Photos from the image-classification dataset "ecg_dataset" in the GitHub repository SupriyaSkarpe/CPP-final-disease-prediction. Its 2 classes are: arrhythmia, normal.

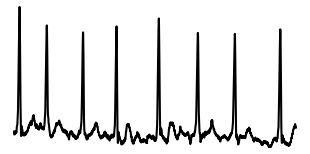
Label: normal

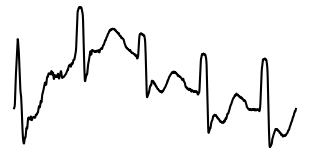
Label: arrhythmia

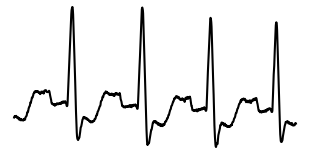
Label: arrhythmia

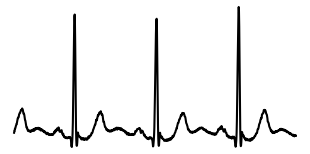
Label: normal

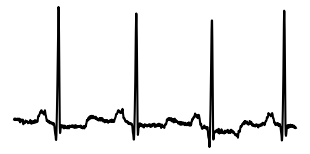
Label: normal

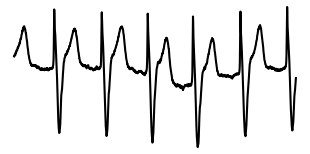
Label: arrhythmia
